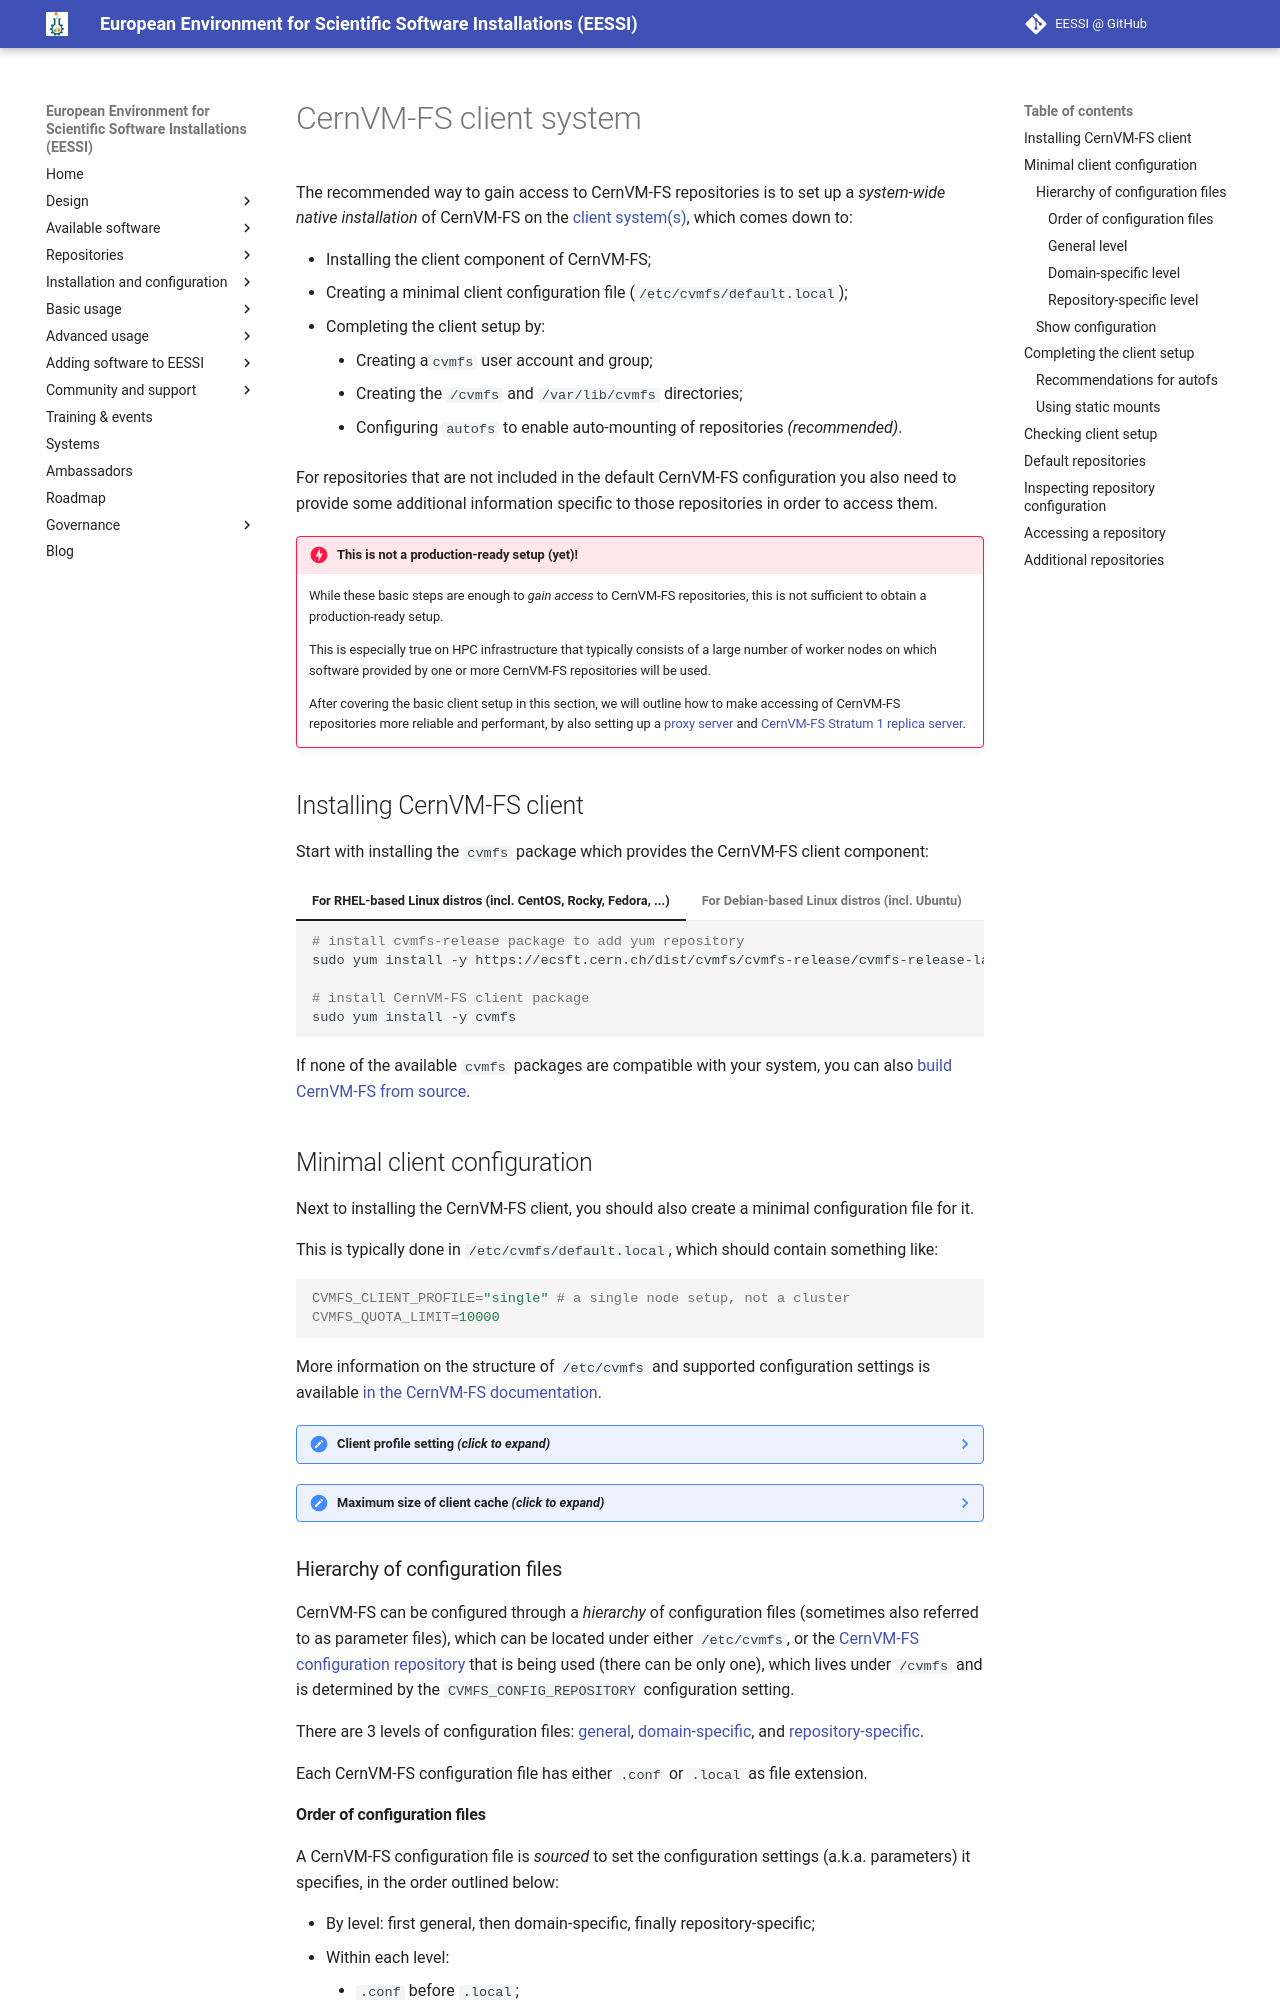

repository: EESSI/docs · page: training-events/2025/tutorial-best-practices-cvmfs-hpc/access/client/index.html · generator: mkdocs

# CernVM-FS client system

The recommended way to gain access to CernVM-FS repositories is to set up
a *system-wide native installation* of CernVM-FS on the [client system(s)](../appendix/terminology.md#client),
which comes down to:

* Installing the client component of CernVM-FS;
* Creating a minimal client configuration file (`/etc/cvmfs/default.local`);
* Completing the client setup by:
    * Creating a`cvmfs` user account and group;
    * Creating the `/cvmfs` and `/var/lib/cvmfs` directories;
    * Configuring `autofs` to enable auto-mounting of repositories *(recommended)*.

For repositories that are not included in the default
CernVM-FS configuration you also need to provide some additional information
specific to those repositories in order to access them.

!!! danger "This is not a production-ready setup (yet)!"

    While these basic steps are enough to *gain access* to CernVM-FS repositories,
    this is not sufficient to obtain a production-ready setup.

    This is especially true on HPC infrastructure that typically consists of a
    large number of worker nodes on which software provided by one or more
    CernVM-FS repositories will be used.

    After covering the basic client setup in this section, we will outline
    how to make accessing of CernVM-FS repositories more reliable and performant,
    by also setting up a [proxy server](proxy.md) and [CernVM-FS Stratum 1
    replica server](stratum1.md).


## Installing CernVM-FS client

Start with installing the `cvmfs` package which provides the CernVM-FS client component:

=== "For RHEL-based Linux distros (incl. CentOS, Rocky, Fedora, ...)"

    ``` { .bash .copy }
    # install cvmfs-release package to add yum repository
    sudo yum install -y https://ecsft.cern.ch/dist/cvmfs/cvmfs-release/cvmfs-release-latest.noarch.rpm

    # install CernVM-FS client package
    sudo yum install -y cvmfs
    ```

=== "For Debian-based Linux distros (incl. Ubuntu)"

    ``` { .bash .copy }
    # install cvmfs-release package to add apt repository
    sudo apt install lsb-release
    curl -OL https://ecsft.cern.ch/dist/cvmfs/cvmfs-release/cvmfs-release-latest_all.deb
    sudo dpkg -i cvmfs-release-latest_all.deb
    sudo apt update

    # install CernVM-FS client package
    sudo apt install -y cvmfs
    ```

If none of the available `cvmfs` packages are compatible with your system,
you can also [build CernVM-FS from
source](https://cvmfs.readthedocs.io/en/stable/cpt-quickstart.html#building-from-source).
